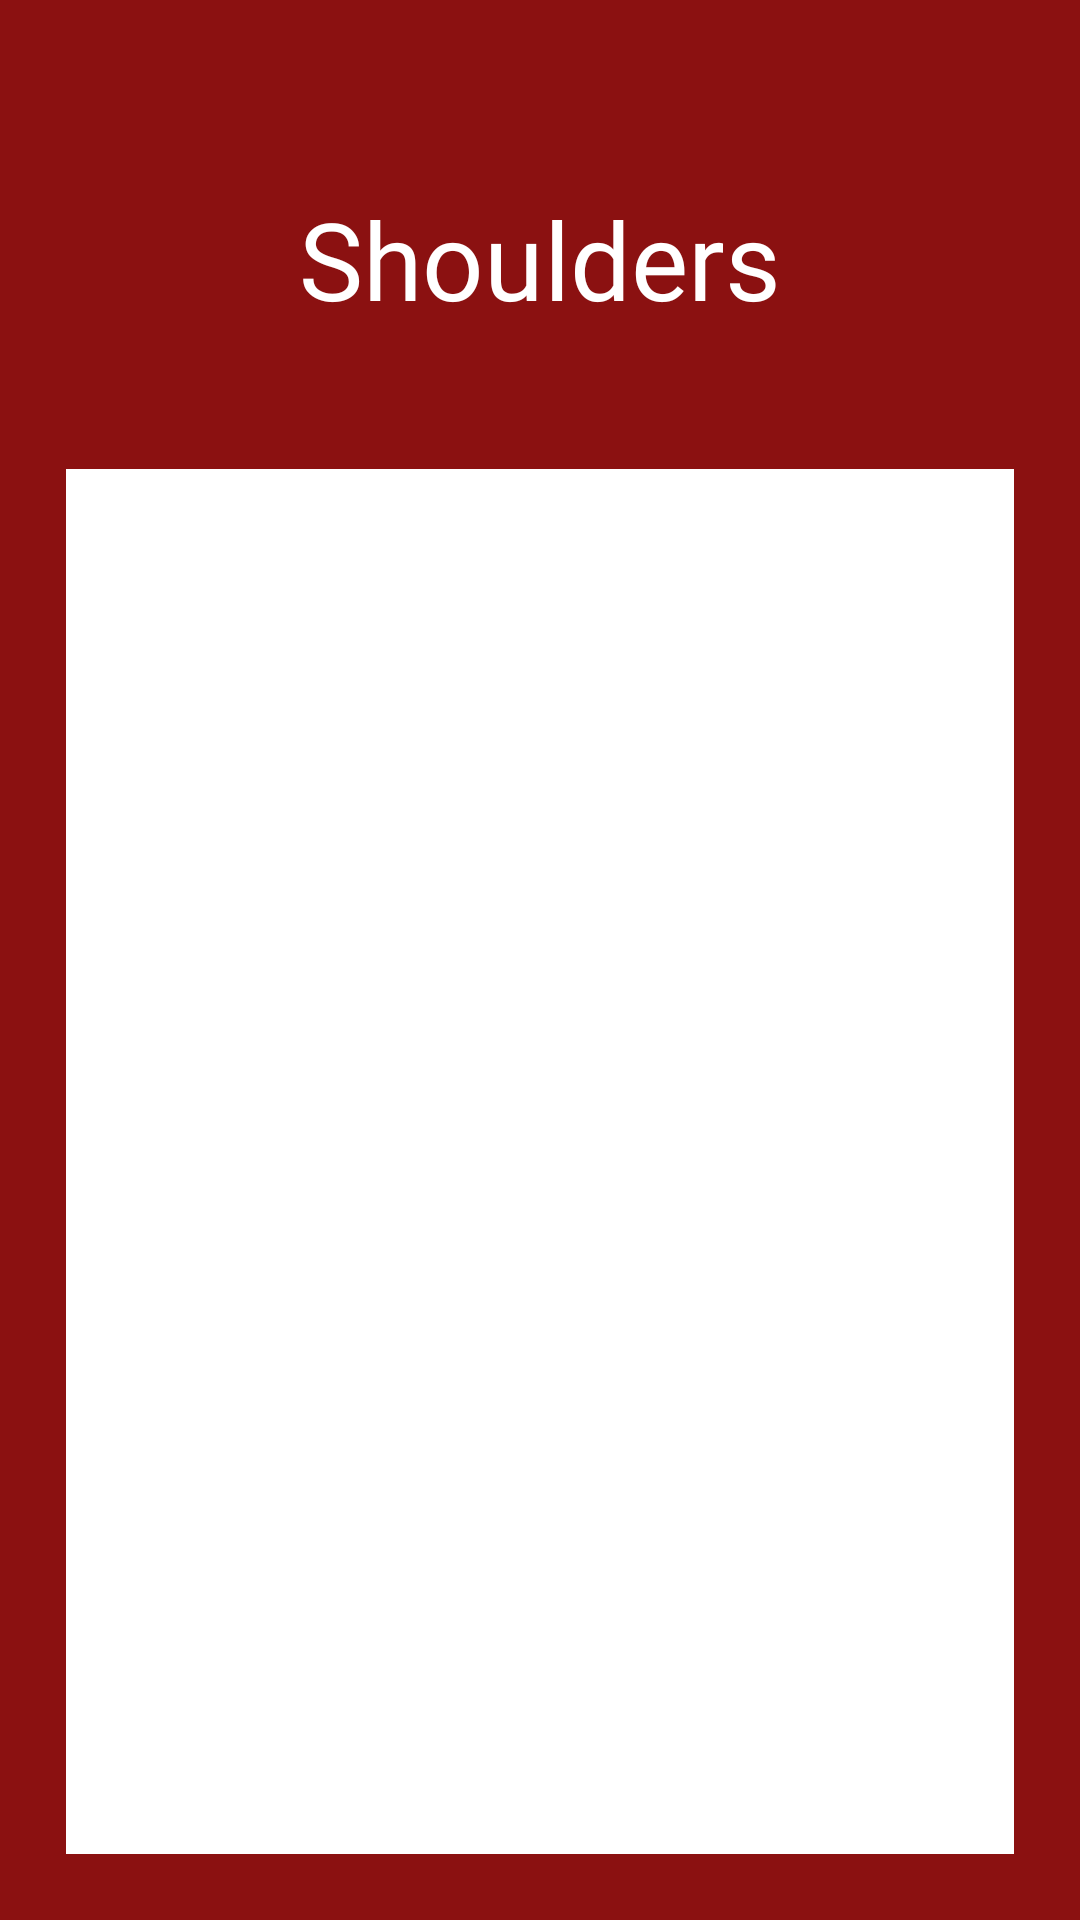

This screen was rendered from an Android layout file. Write that file and the resources it references.
<!-- AndroidManifest.xml: application theme Theme.BSPrediction -->
<!-- res/layout/activity_info_shoulders.xml -->
<?xml version="1.0" encoding="utf-8"?>
<LinearLayout
    xmlns:android="http://schemas.android.com/apk/res/android"
    xmlns:app="http://schemas.android.com/apk/res-auto"
    xmlns:tools="http://schemas.android.com/tools"
    android:layout_width="match_parent"
    android:layout_height="match_parent"
    android:orientation="vertical"
    android:background="@color/color_primary"
    tools:context=".info_activity_shoulders">

    <RelativeLayout
        android:layout_width="match_parent"
        android:layout_height="wrap_content"
        >

        <ImageView
            android:id="@+id/backButton"
            android:layout_width="36dp"
            android:layout_height="36dp"
            android:layout_marginLeft="22dp"
            android:layout_marginTop="14dp"
            android:src="@drawable/back_icon" />

        <LinearLayout
            android:id="@+id/banner"
            android:layout_width="match_parent"
            android:layout_height="wrap_content"
            android:layout_below="@id/backButton"
            android:layout_marginLeft="48dp"
            android:layout_marginRight="48dp"
            android:orientation="vertical">

            <TextView
                android:layout_width="wrap_content"
                android:layout_height="wrap_content"
                android:layout_gravity="center_horizontal"
                android:layout_marginTop="12dp"
                android:fontFamily="@font/secular_one"
                android:text="Shoulders"
                android:textColor="#FFFFFF"
                android:textSize="36sp" />

        </LinearLayout>

    </RelativeLayout>

    <RelativeLayout
        android:elevation="36dp"
        android:layout_width="match_parent"
        android:layout_height="0dp"
        android:layout_weight="1"
        android:layout_marginTop="24dp"
        android:background="@drawable/card_background">

        <androidx.recyclerview.widget.RecyclerView
            android:id="@+id/recyclerView_Shoulders"
            android:layout_width="match_parent"
            android:layout_height="match_parent"
            android:layout_alignParentBottom="true"
            android:layout_alignParentStart="true"
            android:layout_alignParentTop="true"
            android:layout_marginStart="22dp"
            android:layout_marginTop="22dp"
            android:layout_marginEnd="22dp"
            android:layout_marginBottom="22dp"
            android:background="#FFFFFF" />

    </RelativeLayout>

</LinearLayout >
<!-- resources referenced by this layout -->
<resources>
  <color name="color_primary">#8B1111</color>
  <style name="Theme.BSPrediction" parent="Base.Theme.BSPrediction">
  
          <item name="android:statusBarColor">@color/color_primary</item>
          <item name="android:windowContentTransitions">true</item>
  
      </style>
  <style name="Base.Theme.BSPrediction" parent="Theme.Material3.DayNight.NoActionBar">
          
          
      </style>
</resources>
